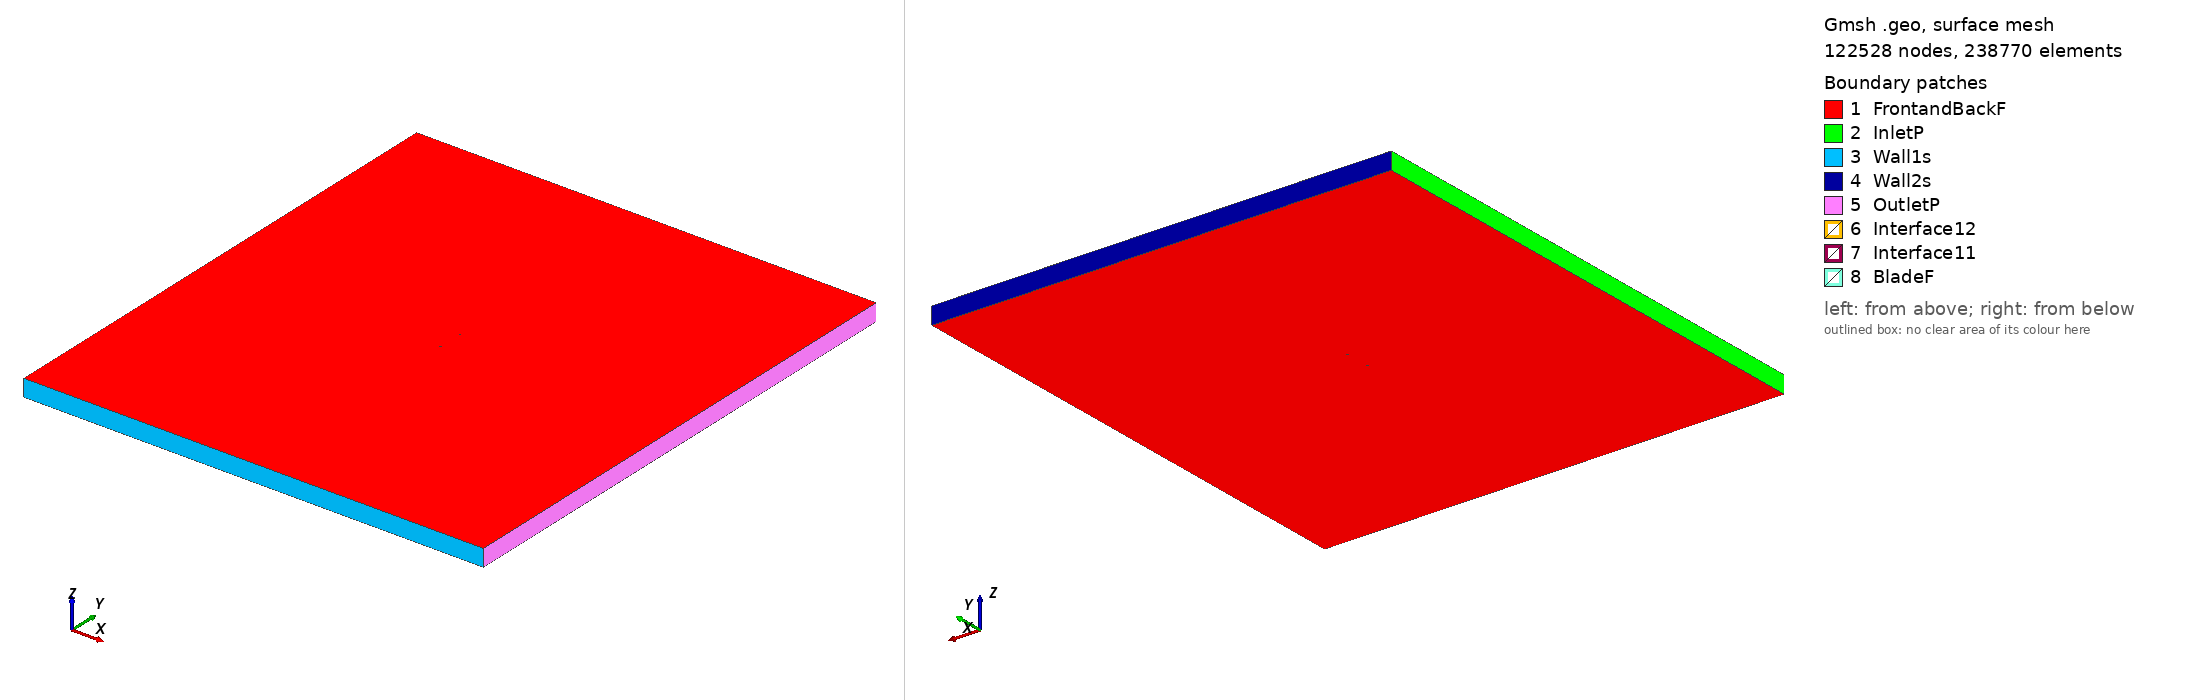

Gmsh geometry script, surface-meshed: 122528 nodes, 238770 surface elements. Boundary patches (legend numbers): 1 FrontandBackF, 2 InletP, 3 Wall1s, 4 Wall2s, 5 OutletP, 6 Interface12, 7 Interface11, 8 BladeF. Left view from above one corner, right view from below the opposite corner. Legend entries are the model's physical surfaces. The drawing asked Gmsh for element sizes between 1% and 20% of the model's largest extent; the script's own settings can give other sizes.

=== goe188_tsr_5.4754_aoa_-8.2835.geo (drawn) ===
SetFactory("OpenCASCADE");

Point(1) = {0.074110, 0.749066, 0, 1.0};
Point(2) = {0.066471, 0.749477, 0, 1.0};
Point(3) = {0.058869, 0.749635, 0, 1.0};
Point(4) = {0.043690, 0.749773, 0, 1.0};
Point(5) = {0.028499, 0.750000, 0, 1.0};
Point(6) = {0.013345, 0.749975, 0, 1.0};
Point(7) = {-0.001749, 0.749534, 0, 1.0};
Point(8) = {-0.016724, 0.748277, 0, 1.0};
Point(9) = {-0.031602, 0.746352, 0, 1.0};
Point(10) = {-0.046322, 0.743343, 0, 1.0};
Point(11) = {-0.053574, 0.741096, 0, 1.0};
Point(12) = {-0.060740, 0.738257, 0, 1.0};
Point(13) = {-0.064264, 0.736436, 0, 1.0};
Point(14) = {-0.067750, 0.734349, 0, 1.0};
Point(15) = {-0.071175, 0.731844, 0, 1.0};
Point(16) = {-0.072820, 0.730132, 0, 1.0};
Point(17) = {-0.074218, 0.726713, 0, 1.0};
Point(18) = {-0.072339, 0.726821, 0, 1.0};
Point(19) = {-0.070484, 0.727095, 0, 1.0};
Point(20) = {-0.066773, 0.727638, 0, 1.0};
Point(21) = {-0.063063, 0.728183, 0, 1.0};
Point(22) = {-0.059353, 0.728727, 0, 1.0};
Point(23) = {-0.051932, 0.729815, 0, 1.0};
Point(24) = {-0.044512, 0.730905, 0, 1.0};
Point(25) = {-0.029670, 0.733082, 0, 1.0};
Point(26) = {-0.014829, 0.735259, 0, 1.0};
Point(27) = {0.000012, 0.737437, 0, 1.0};
Point(28) = {0.014853, 0.739614, 0, 1.0};
Point(29) = {0.029694, 0.741792, 0, 1.0};
Point(30) = {0.044535, 0.743969, 0, 1.0};
Point(31) = {0.059376, 0.746146, 0, 1.0};
Point(32) = {0.066797, 0.747236, 0, 1.0};
Point(33) = {0.074218, 0.748324, 0, 1.0};
Point(34) = {-0.074110, -0.749066, 0, 1.0};
Point(35) = {-0.066471, -0.749477, 0, 1.0};
Point(36) = {-0.058869, -0.749635, 0, 1.0};
Point(37) = {-0.043690, -0.749773, 0, 1.0};
Point(38) = {-0.028499, -0.750000, 0, 1.0};
Point(39) = {-0.013345, -0.749975, 0, 1.0};
Point(40) = {0.001749, -0.749534, 0, 1.0};
Point(41) = {0.016724, -0.748277, 0, 1.0};
Point(42) = {0.031602, -0.746352, 0, 1.0};
Point(43) = {0.046322, -0.743343, 0, 1.0};
Point(44) = {0.053574, -0.741096, 0, 1.0};
Point(45) = {0.060740, -0.738257, 0, 1.0};
Point(46) = {0.064264, -0.736436, 0, 1.0};
Point(47) = {0.067750, -0.734349, 0, 1.0};
Point(48) = {0.071175, -0.731844, 0, 1.0};
Point(49) = {0.072820, -0.730132, 0, 1.0};
Point(50) = {0.074218, -0.726713, 0, 1.0};
Point(51) = {0.072339, -0.726821, 0, 1.0};
Point(52) = {0.070484, -0.727095, 0, 1.0};
Point(53) = {0.066773, -0.727638, 0, 1.0};
Point(54) = {0.063063, -0.728183, 0, 1.0};
Point(55) = {0.059353, -0.728727, 0, 1.0};
Point(56) = {0.051932, -0.729815, 0, 1.0};
Point(57) = {0.044512, -0.730905, 0, 1.0};
Point(58) = {0.029670, -0.733082, 0, 1.0};
Point(59) = {0.014829, -0.735259, 0, 1.0};
Point(60) = {-0.000012, -0.737437, 0, 1.0};
Point(61) = {-0.014853, -0.739614, 0, 1.0};
Point(62) = {-0.029694, -0.741792, 0, 1.0};
Point(63) = {-0.044535, -0.743969, 0, 1.0};
Point(64) = {-0.059376, -0.746146, 0, 1.0};
Point(65) = {-0.066797, -0.747236, 0, 1.0};
Point(66) = {-0.074218, -0.748324, 0, 1.0};

// Lines: first blade (splines 1-4)
Spline(1) = {1:9};
Spline(2) = {9:25};
Spline(3) = {25:33};
Spline(4) = {33,1};

// Lines: second blade (splines 5-8)
Spline(5) = {34:42};
Spline(6) = {42:58};
Spline(7) = {58:66};
Spline(8) = {66,34};

// Outer domain (points 20001-4 and lines)
Point(67) = {-13.50000000, -15.00000000, 0, 1.0};
Point(68) = {-13.50000000, 15.00000000, 0, 1.0};
Point(69) = {13.50000000, 15.00000000, 0, 1.0};
Point(70) = {13.50000000, -15.00000000, 0, 1.0};
Line(11) = {67, 68};
Line(12) = {68, 69};
Line(13) = {69, 70};
Line(14) = {67, 70};

// Interface (between moving and stationary domain) (circles)
Circle(9) = {0, 0, 0, 0.80000000, 0, 2*Pi};
Circle(10) = {0, 0, 0, 0.80000000, 0, 2*Pi};

// Loops collect Lines/Splines/etc (blade1, blade2, domain, first circle)
Line Loop(1) = {1:4};
Line Loop(2) = {5:8};
Line Loop(3) = {11,12,13,-14};
Line Loop(4) = {9};

// BooleanDifference cuts out the circle/interface from the domain
Plane Surface(1) = {3};
Plane Surface(2) = {4};
BooleanDifference{ Surface{1}; Delete;}{ Surface{2}; Delete;}

// This one cuts out the blades from the inner circle/interface
Line Loop(6) = {10};
Plane Surface(5) = {6};
Plane Surface(6) = {1};
Plane Surface(7) = {2};
BooleanDifference{ Surface{5}; Delete;}{ Surface{6,7}; Delete;}

// extrude to 3rd dimension
Extrude {0, 0, 1} {Surface{1}; Surface{5}; Layers{1}; Recombine;}

// Physical Surfaces are the named boundaries (patches)
Physical Surface("Interface11") = {12};
Physical Surface("Interface12") = {10};

// sides of domain
Physical Surface("InletP") = {6};
Physical Surface("OutletP") = {9};

// top and bottom of domain
Physical Surface("Wall1s") = {7};
Physical Surface("Wall2s") = {8};

// Check FrontandBackF by ensuring there is nothing in the 3rd dimension
Physical Surface("FrontandBackF") = {1,11,5,21};
Physical Surface("BladeF") = {13:20};
Physical Volume("Turbine") = {2};
Physical Volume("Farfield") = {1};

// settings for airfoil boundary layer
Field[1] = BoundaryLayer;
Field[1].EdgesList = {1:8};
Field[1].hwall_n = 1e-3;
Field[1].thickness = 1.5e-2;
Field[1].ratio = 1.05;
Field[1].Quads = 1;
BoundaryLayer Field = 1;

// control points for mesh (blade and interface)
// floor((arc length / 1.5mm)/ 6) -> Transfinite Line
Transfinite Line {1,2,3,5,6,7} = 33 Using Progression 1;
Transfinite Line {4,8} = 1 Using Progression 1;
Transfinite Line {9, 15} = 800 Using Progression 1;

// For more information on gmsh syntax, visit http://gmsh.info/doc/texinfo/gmsh.html
